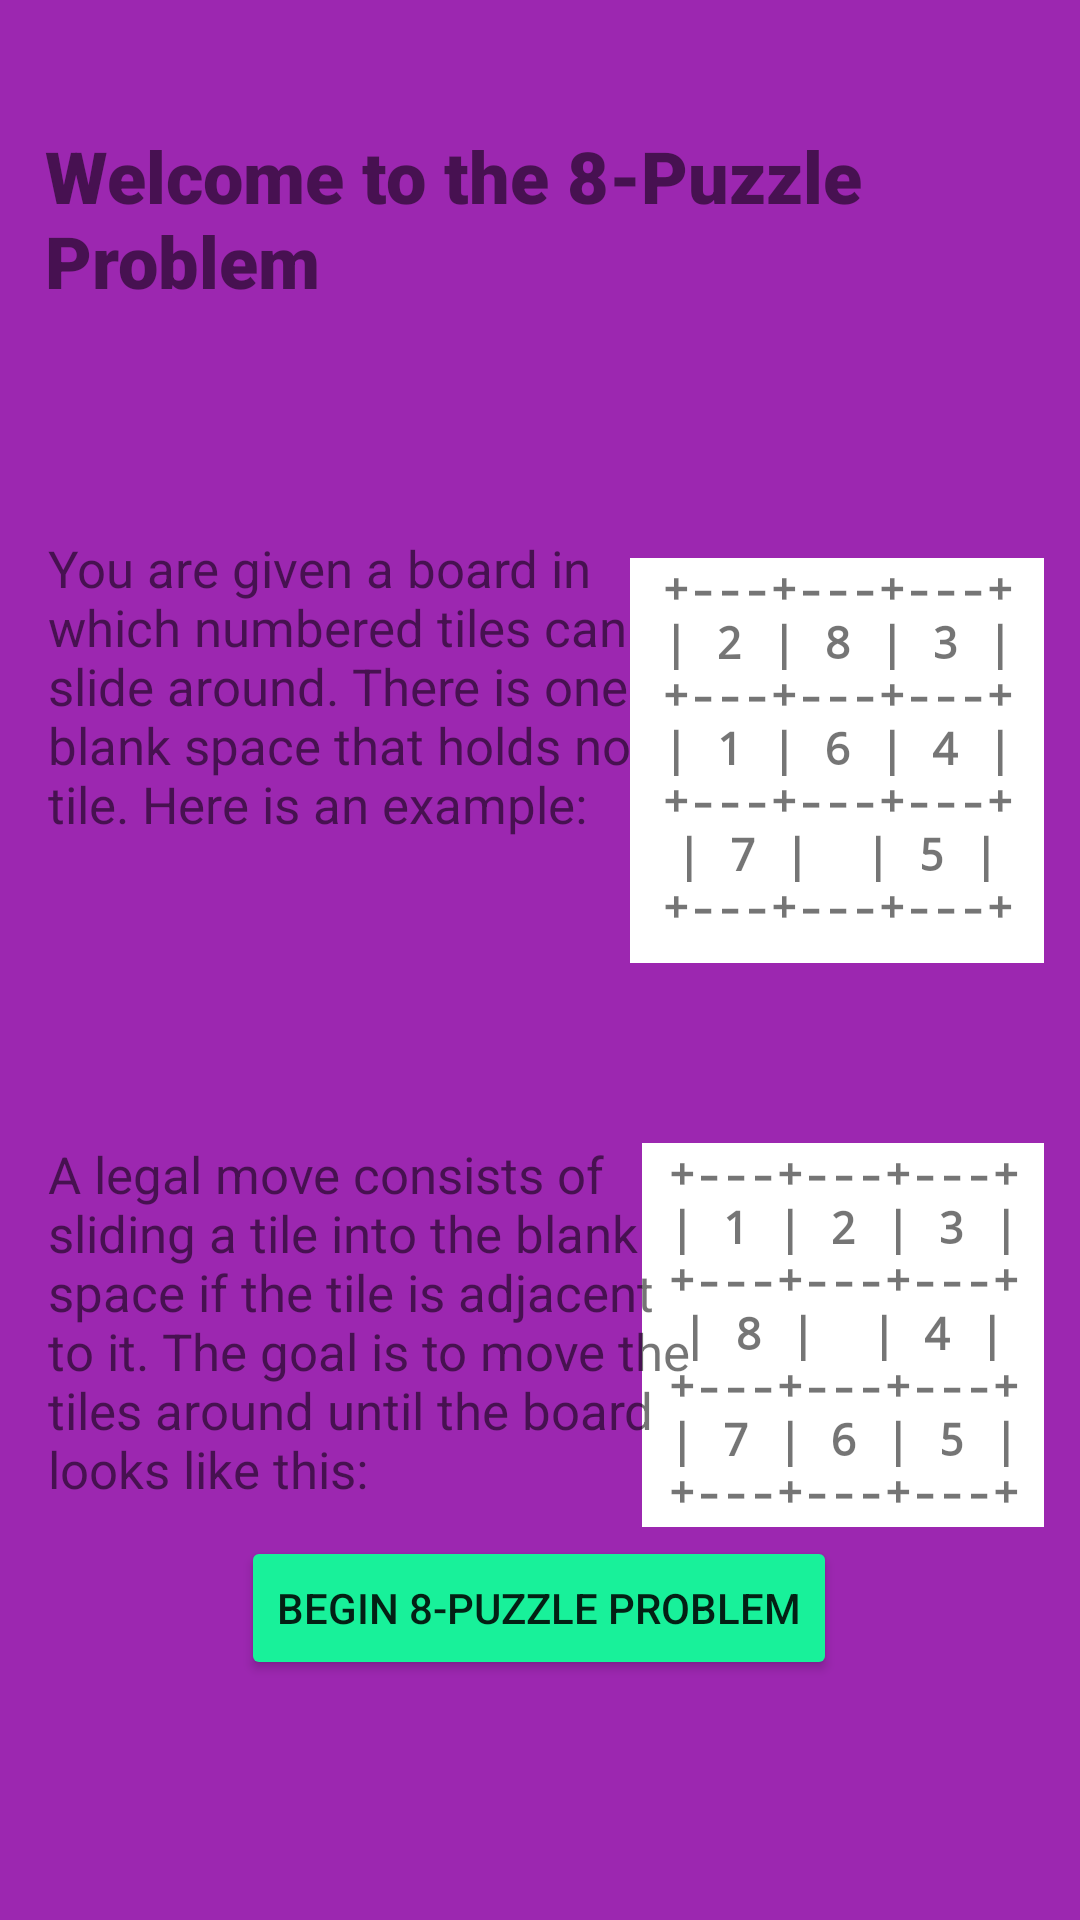

Write the Android layout XML for this screen, with the resource values it uses.
<!-- AndroidManifest.xml: application theme Theme.ProblemSolver -->
<!-- res/layout/activity_puzzle_intro.xml -->
<?xml version="1.0" encoding="utf-8"?>
<androidx.constraintlayout.widget.ConstraintLayout xmlns:android="http://schemas.android.com/apk/res/android"
    xmlns:app="http://schemas.android.com/apk/res-auto"
    xmlns:tools="http://schemas.android.com/tools"
    android:layout_width="match_parent"
    android:layout_height="match_parent"
    android:background="#FF9800"
    android:backgroundTint="#9C27B0"
    tools:context=".puzzleIntro">

    <TextView
        android:id="@+id/PuzzleStart"
        android:layout_width="138dp"
        android:layout_height="135dp"
        android:layout_marginTop="68dp"
        android:layout_marginEnd="12dp"
        android:background="#FFFFFF"
        android:fontFamily="monospace"
        android:text="@string/puzzle_start"
        android:textAlignment="center"
        android:textSize="15sp"
        android:textStyle="bold"
        app:layout_constraintEnd_toEndOf="parent"
        app:layout_constraintTop_toBottomOf="@+id/welcome_Puzzle" />

    <TextView
        android:id="@+id/textView17"
        android:layout_width="134dp"
        android:layout_height="128dp"
        android:layout_marginTop="60dp"
        android:layout_marginEnd="12dp"
        android:background="#FFFFFF"
        android:fontFamily="monospace"
        android:text="@string/puzzle_end"
        android:textAlignment="center"
        android:textSize="15sp"
        android:textStyle="bold"
        app:layout_constraintEnd_toEndOf="parent"
        app:layout_constraintTop_toBottomOf="@+id/PuzzleStart" />

    <TextView
        android:id="@+id/textView15"
        android:layout_width="220dp"
        android:layout_height="129dp"
        android:layout_marginStart="16dp"
        android:layout_marginTop="84dp"
        android:text="@string/puzzle_descrip"
        android:textSize="17sp"
        android:textStyle="normal"
        app:layout_constraintStart_toStartOf="parent"
        app:layout_constraintTop_toBottomOf="@+id/intro_Puzzle" />

    <TextView
        android:id="@+id/intro_Puzzle"
        android:layout_width="222dp"
        android:layout_height="118dp"
        android:layout_marginStart="16dp"
        android:layout_marginTop="60dp"
        android:text="@string/puzzle_intro"
        android:textSize="17sp"
        android:textStyle="normal"
        app:layout_constraintStart_toStartOf="parent"
        app:layout_constraintTop_toBottomOf="@+id/welcome_Puzzle" />

    <TextView
        android:id="@+id/welcome_Puzzle"
        android:layout_width="wrap_content"
        android:layout_height="wrap_content"
        android:fontFamily="sans-serif-black"
        android:padding="15dp"
        android:text="@string/Puzzle_welcome"
        android:textSize="24sp"
        android:textStyle="bold"
        app:layout_constraintBottom_toBottomOf="parent"
        app:layout_constraintHorizontal_bias="0.551"
        app:layout_constraintLeft_toLeftOf="parent"
        app:layout_constraintRight_toRightOf="parent"
        app:layout_constraintTop_toTopOf="parent"
        app:layout_constraintVertical_bias="0.05" />

    <Button
        android:id="@+id/beginPuzzle"
        android:layout_width="wrap_content"
        android:layout_height="wrap_content"
        android:layout_marginBottom="80dp"
        android:backgroundTint="#18F19A"
        android:text="@string/puzzle_begin"
        android:onClick="startPuzzleProblem"
        app:layout_constraintBottom_toBottomOf="parent"
        app:layout_constraintEnd_toEndOf="parent"
        app:layout_constraintHorizontal_bias="0.497"
        app:layout_constraintStart_toStartOf="parent" />
</androidx.constraintlayout.widget.ConstraintLayout>
<!-- resources referenced by this layout -->
<resources>
  <string name="Puzzle_welcome">Welcome to the 8-Puzzle Problem</string>
  <string name="puzzle_begin">Begin 8-Puzzle Problem</string>
  <string name="puzzle_descrip">A legal move consists of sliding a tile into the blank space if the tile is adjacent to it. The goal is to move the tiles around until the board looks like this:</string>
  <string name="puzzle_end"> +---+---+---+\n| 1 | 2 | 3 |\n+---+---+---+\n| 8 | \ | 4 |\n+---+---+---+\n| 7 | 6 | 5 |\n+---+---+---+ </string>
  <string name="puzzle_intro">You are given a board in which numbered tiles can slide around. There is one blank space that holds no tile. Here is an example:</string>
  <string name="puzzle_start"> +---+---+---+\n| 2 | 8 | 3 |\n+---+---+---+\n| 1 | 6 | 4 |\n+---+---+---+\n| 7 | \ | 5 |\n+---+---+---+ </string>
  <style name="Theme.ProblemSolver" parent="Theme.MaterialComponents.DayNight.DarkActionBar">
          
          <item name="colorPrimary">@color/purple_500</item>
          <item name="colorPrimaryVariant">@color/purple_700</item>
          <item name="colorOnPrimary">@color/white</item>
          
          <item name="colorSecondary">@color/teal_200</item>
          <item name="colorSecondaryVariant">@color/teal_700</item>
          <item name="colorOnSecondary">@color/black</item>
          
          <item name="android:statusBarColor" tools:targetApi="l">?attr/colorPrimaryVariant</item>
          
      </style>
  <color name="purple_500">#FF6200EE</color>
  <color name="purple_700">#FF3700B3</color>
  <color name="white">#FFFFFFFF</color>
  <color name="teal_200">#FF03DAC5</color>
  <color name="teal_700">#FF018786</color>
  <color name="black">#FF000000</color>
</resources>
